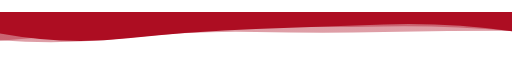
t = 0.00 s
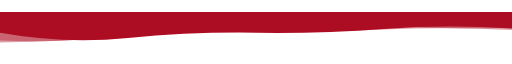
t = 1.39 s
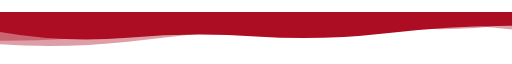
t = 2.78 s
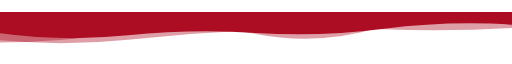
t = 4.17 s
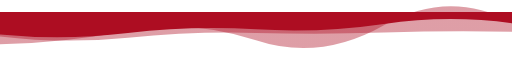
t = 5.56 s
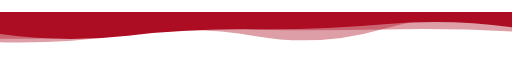
t = 6.95 s

The animated SVG that drew these frames (rendered in a browser with its animation timeline set to each time). Animation: 3 SMIL elements (animate=3); one cycle of 8.33 s, repeats indefinitely.

<svg xmlns="http://www.w3.org/2000/svg" xmlns:xlink="http://www.w3.org/1999/xlink" style="margin:auto;background:#ffffff;display:block;z-index:1;position:relative" width="1920" height="150" preserveAspectRatio="xMidYMid" viewBox="0 0 1920 150">
<g transform="translate(960,75) scale(1,1) translate(-960,-75)"><linearGradient id="lg-0.645970652475865" x1="0" x2="1" y1="0" y2="0">
  <stop stop-color="#ad0d22" offset="0"></stop>
  <stop stop-color="#ad0d22" offset="1"></stop>
</linearGradient><path d="" fill="url(#lg-0.645970652475865)" opacity="1">
  <animate attributeName="d" dur="8.333333333333334s" repeatCount="indefinite" keyTimes="0;0.333;0.667;1" calcMode="spline" keySplines="0.5 0 0.5 1;0.5 0 0.5 1;0.5 0 0.5 1" begin="0s" values="M0 0L 0 80.74459410078393Q 240 124.64362439418996  480 98.67971951854348T 960 63.700666815748534T 1440 46.67135351553638T 1920 72.49739493641522L 1920 0 Z;M0 0L 0 74.9771362630334Q 240 116.8735805322908  480 96.36145961732458T 960 91.8507243580503T 1440 80.4955242223188T 1920 51.76636722825247L 1920 0 Z;M0 0L 0 84.09837756542085Q 240 107.05749834345977  480 78.5467343611568T 960 64.74325217857003T 1440 44.589791233916465T 1920 41.96988793298376L 1920 0 Z;M0 0L 0 80.74459410078393Q 240 124.64362439418996  480 98.67971951854348T 960 63.700666815748534T 1440 46.67135351553638T 1920 72.49739493641522L 1920 0 Z"></animate>
</path><path d="" fill="url(#lg-0.645970652475865)" opacity="0.4">
  <animate attributeName="d" dur="8.333333333333334s" repeatCount="indefinite" keyTimes="0;0.333;0.667;1" calcMode="spline" keySplines="0.5 0 0.5 1;0.5 0 0.5 1;0.5 0 0.5 1" begin="-2.777777777777778s" values="M0 0L 0 91.46824271415281Q 240 120.3210196101187  480 96.22545187349677T 960 78.28758415439007T 1440 77.11188322659702T 1920 74.29800278304069L 1920 0 Z;M0 0L 0 108.19111583457848Q 240 86.98407793856474  480 69.14770063019542T 960 54.817439186737886T 1440 54.323310421164095T 1920 71.53519835519484L 1920 0 Z;M0 0L 0 121.10461859511669Q 240 136.99053838671688  480 111.13566435481422T 960 56.613520589492715T 1440 53.235051530986965T 1920 45.778252502337864L 1920 0 Z;M0 0L 0 91.46824271415281Q 240 120.3210196101187  480 96.22545187349677T 960 78.28758415439007T 1440 77.11188322659702T 1920 74.29800278304069L 1920 0 Z"></animate>
</path><path d="" fill="url(#lg-0.645970652475865)" opacity="0.4">
  <animate attributeName="d" dur="8.333333333333334s" repeatCount="indefinite" keyTimes="0;0.333;0.667;1" calcMode="spline" keySplines="0.5 0 0.5 1;0.5 0 0.5 1;0.5 0 0.5 1" begin="-5.555555555555556s" values="M0 0L 0 107.92925825434759Q 240 109.91990845976765  480 76.64417890619012T 960 58.53153580718981T 1440 55.98105063728083T 1920 65.22552837511651L 1920 0 Z;M0 0L 0 121.1350442666082Q 240 115.3627877612966  480 70.93035112993275T 960 106.02461216103205T 1440 49.71970262504911T 1920 37.80452040984025L 1920 0 Z;M0 0L 0 106.05622353412998Q 240 123.685302649075  480 96.87573577031718T 960 75.06892117482053T 1440 75.46050558870314T 1920 70.55226015703371L 1920 0 Z;M0 0L 0 107.92925825434759Q 240 109.91990845976765  480 76.64417890619012T 960 58.53153580718981T 1440 55.98105063728083T 1920 65.22552837511651L 1920 0 Z"></animate>
</path></g>
</svg>